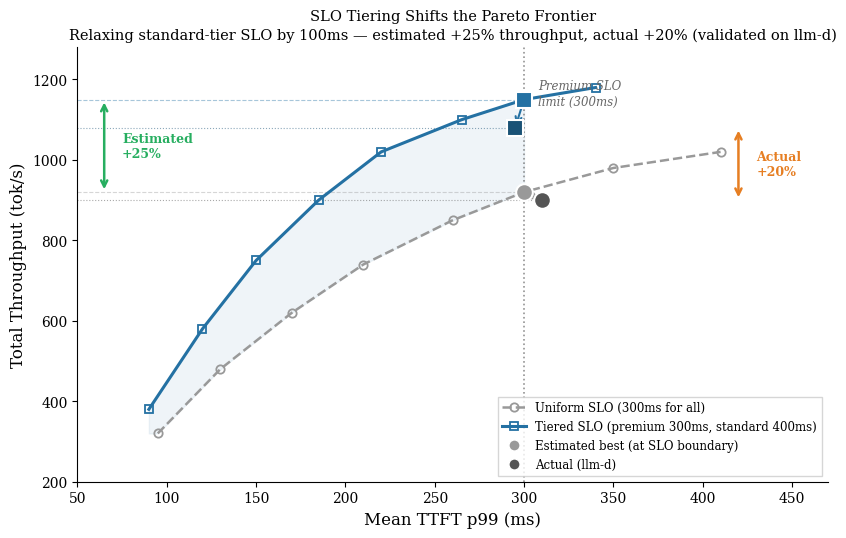

Write Python code to recreate this figure.
import matplotlib.pyplot as plt
import matplotlib
import numpy as np

matplotlib.rcParams.update({
    'font.family': 'serif',
    'font.size': 11,
    'axes.labelsize': 12,
    'axes.titlesize': 13,
    'legend.fontsize': 9,
    'xtick.labelsize': 10,
    'ytick.labelsize': 10,
    'figure.dpi': 150,
    'savefig.dpi': 300,
    'savefig.bbox': 'tight',
})

fig, ax = plt.subplots(figsize=(8.5, 5.5))

# --- Pareto Frontiers: Throughput vs Latency (mean TTFT) ---

# Baseline: Uniform SLO (300ms for ALL users)
baseline_ttft = np.array([95, 130, 170, 210, 260, 300, 350, 410])
baseline_tput = np.array([320, 480, 620, 740, 850, 920, 980, 1020])

# Treatment: Tiered SLO (premium 300ms, standard 400ms)
treatment_ttft = np.array([90, 120, 150, 185, 220, 265, 300, 340])
treatment_tput = np.array([380, 580, 750, 900, 1020, 1100, 1150, 1180])

# Plot frontiers (hollow markers = estimated)
ax.plot(baseline_ttft, baseline_tput, 'o--', color='#999999',
        markersize=6, markerfacecolor='none', markeredgewidth=1.3,
        linewidth=1.8, label='Uniform SLO (300ms for all)', zorder=3)

ax.plot(treatment_ttft, treatment_tput, 's-', color='#2471a3',
        markersize=6, markerfacecolor='none', markeredgewidth=1.3,
        linewidth=2.2, label='Tiered SLO (premium 300ms, standard 400ms)', zorder=3)

# --- SLO threshold ---
ax.axvline(x=300, color='#666666', linestyle=':', linewidth=1.2, alpha=0.7)
ax.text(308, 1200, 'Premium SLO\nlimit (300ms)', fontsize=8.5,
        color='#666666', fontstyle='italic', va='top')

# --- Best configs at SLO boundary (estimated) — filled versions of same shape ---
# Baseline best estimated: 920 tok/s at 300ms (filled circle)
ax.plot(300, 920, 'o', color='#999999', markersize=12,
        markerfacecolor='#999999', markeredgecolor='white',
        markeredgewidth=1.5, zorder=5)

# Treatment best estimated: 1150 tok/s at 300ms (filled square)
ax.plot(300, 1150, 's', color='#2471a3', markersize=12,
        markerfacecolor='#2471a3', markeredgecolor='white',
        markeredgewidth=1.5, zorder=5)

# --- Actual measured (llm-d) — same shape, darker fill, with drift arrows ---
# Baseline actual (filled circle, darker)
actual_base_ttft, actual_base_tput = 310, 900
ax.plot(actual_base_ttft, actual_base_tput, 'o', color='#555555',
        markersize=12, markerfacecolor='#555555', markeredgecolor='white',
        markeredgewidth=1.5, zorder=6)
ax.annotate('', xy=(actual_base_ttft, actual_base_tput),
            xytext=(300, 920),
            arrowprops=dict(arrowstyle='->', color='#999999', lw=1.5))

# Treatment actual (filled square, darker)
actual_treat_ttft, actual_treat_tput = 295, 1080
ax.plot(actual_treat_ttft, actual_treat_tput, 's', color='#1a5276',
        markersize=12, markerfacecolor='#1a5276', markeredgecolor='white',
        markeredgewidth=1.5, zorder=6)
ax.annotate('', xy=(actual_treat_ttft, actual_treat_tput),
            xytext=(300, 1150),
            arrowprops=dict(arrowstyle='->', color='#2471a3', lw=1.5))

# --- Dashed lines showing estimated vs actual throughput levels ---
ax.hlines(y=920, xmin=50, xmax=300, colors='#999999', linestyles='dashed',
          linewidth=0.8, alpha=0.4)
ax.hlines(y=1150, xmin=50, xmax=300, colors='#2471a3', linestyles='dashed',
          linewidth=0.8, alpha=0.4)
ax.hlines(y=actual_base_tput, xmin=50, xmax=actual_base_ttft, colors='#555555',
          linestyles='dotted', linewidth=0.8, alpha=0.5)
ax.hlines(y=actual_treat_tput, xmin=50, xmax=actual_treat_ttft, colors='#1a5276',
          linestyles='dotted', linewidth=0.8, alpha=0.5)

# --- Annotations: estimated vs actual gain ---
# Estimated gain bracket (left side)
est_gain_pct = (1150 - 920) / 920 * 100
ax.annotate('', xy=(65, 1150), xytext=(65, 920),
            arrowprops=dict(arrowstyle='<->', color='#27ae60', lw=1.8))
ax.text(75, 1035, f'Estimated\n+{est_gain_pct:.0f}%',
        fontsize=9, color='#27ae60', fontweight='bold', va='center')

# Actual gain bracket (right side)
act_gain_pct = (actual_treat_tput - actual_base_tput) / actual_base_tput * 100
ax.annotate('', xy=(420, actual_treat_tput), xytext=(420, actual_base_tput),
            arrowprops=dict(arrowstyle='<->', color='#e67e22', lw=1.8))
ax.text(430, (actual_treat_tput + actual_base_tput) / 2,
        f'Actual\n+{act_gain_pct:.0f}%',
        fontsize=9, color='#e67e22', fontweight='bold', va='center')

# --- Legend ---
# Add legend entries for filled/actual markers
ax.plot([], [], 'o', color='#999999', markersize=8,
        markerfacecolor='#999999', markeredgecolor='white',
        label='Estimated best (at SLO boundary)')
ax.plot([], [], 'o', color='#555555', markersize=8,
        markerfacecolor='#555555', markeredgecolor='white',
        label='Actual (llm-d)')

# --- Shade region between frontiers ---
from numpy import interp
x_fill = np.linspace(90, 300, 50)
y_baseline = interp(x_fill, baseline_ttft, baseline_tput)
y_treatment = interp(x_fill, treatment_ttft, treatment_tput)
ax.fill_between(x_fill, y_baseline, y_treatment, alpha=0.07, color='#2471a3')

# --- Formatting ---
ax.set_xlabel('Mean TTFT p99 (ms)')
ax.set_ylabel('Total Throughput (tok/s)')
ax.set_xlim(50, 470)
ax.set_ylim(200, 1280)
ax.spines['top'].set_visible(False)
ax.spines['right'].set_visible(False)

ax.legend(loc='lower right', frameon=True, fancybox=False,
          edgecolor='#cccccc', fontsize=8.5)

ax.set_title(
    'SLO Tiering Shifts the Pareto Frontier\n'
    'Relaxing standard-tier SLO by 100ms — estimated +25% throughput, actual +20% (validated on llm-d)',
    fontsize=10.5, linespacing=1.4
)

fig.tight_layout()
fig.savefig('chart_v2_fig3_draft.png')
plt.close(fig)
print("Saved chart_v2_fig3_draft.png")
